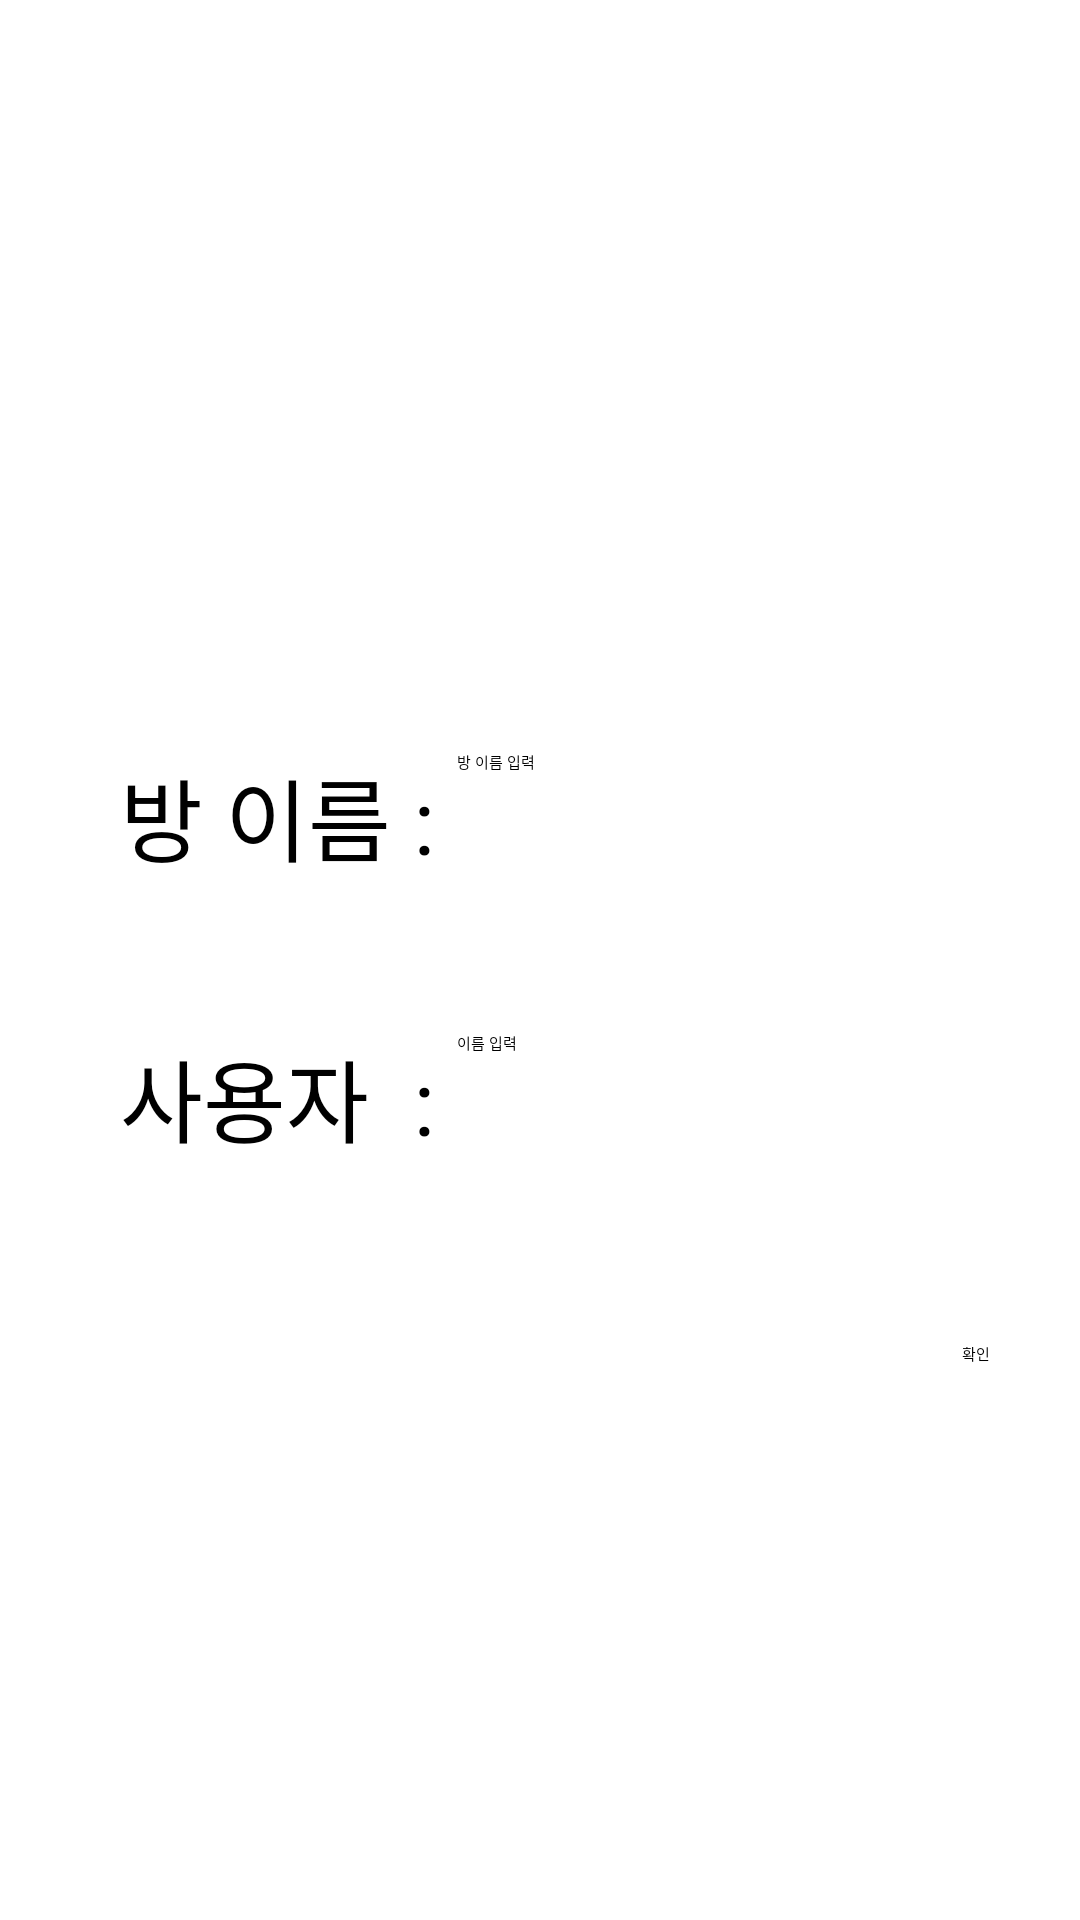

Write the Android layout XML for this screen, with the resource values it uses.
<!-- AndroidManifest.xml: application theme Theme.Capston_Design -->
<!-- res/layout/settingtemp.xml -->
<?xml version="1.0" encoding="utf-8"?>
<LinearLayout xmlns:android="http://schemas.android.com/apk/res/android"
    xmlns:app="http://schemas.android.com/apk/res-auto"
    android:layout_width="match_parent"
    android:layout_height="match_parent"
    android:orientation="vertical"
    android:paddingTop="250dp"
    android:paddingLeft="40dp"
    android:paddingRight="30dp">


    <RelativeLayout
        android:layout_width="match_parent"
        android:layout_height="wrap_content">

        <TextView
            android:layout_width="wrap_content"
            android:layout_height="wrap_content"
            android:text="방 이름 : "
            android:id="@+id/text1"
            android:textSize="30dp"/>

        <EditText
            android:layout_width="match_parent"
            android:layout_height="wrap_content"
            android:layout_toRightOf="@+id/text1"
            android:hint="방 이름 입력"/>

        <TextView
            android:layout_width="wrap_content"
            android:layout_height="wrap_content"
            android:text="사용자  : "
            android:id="@+id/text2"
            android:textSize="30dp"
            android:layout_below="@+id/text1"
            android:layout_marginTop="50dp"/>

        <EditText
            android:layout_width="match_parent"
            android:layout_height="wrap_content"
            android:layout_toRightOf="@+id/text2"
            android:layout_alignTop="@+id/text2"
            android:hint="이름 입력"/>



    </RelativeLayout>

    <RelativeLayout
        android:layout_width="wrap_content"
        android:layout_height="wrap_content">

        <Button
            android:layout_width="wrap_content"
            android:layout_height="wrap_content"
            android:text="확인"
            android:layout_marginTop="60dp"
            android:layout_alignParentRight="true"/>

    </RelativeLayout>





</LinearLayout>
<!-- resources referenced by this layout -->
<resources>

</resources>
